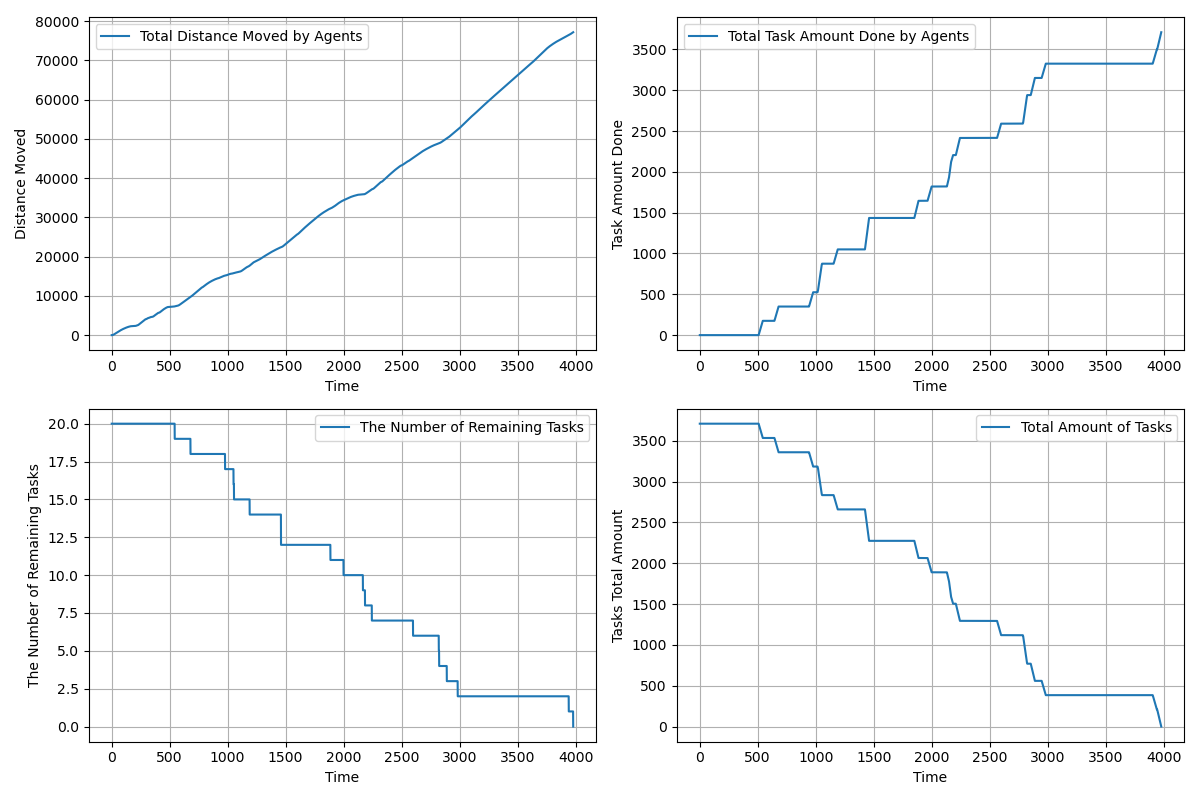

The file beside this chart, header and first rows:
time, agents_total_distance_moved, agents_total_task_amount_done, completed_tasks, remaining_tasks, tasks_total_amount_left
1.0, 1.5, 0.0, 0, 20, 3710
2.0, 2.6, 0.0, 0, 20, 3710
3.0, 3.669, 0.0, 0, 20, 3710
4.0, 5.671, 0.0, 0, 20, 3710
5.0, 8.614, 0.0, 0, 20, 3710
6.0, 12.5, 0.0, 0, 20, 3710
7.0, 17.34, 0.0, 0, 20, 3710
8.0, 23.12, 0.0, 0, 20, 3710
9.0, 29.85, 0.0, 0, 20, 3710
10.0, 37.52, 0.0, 0, 20, 3710
11.0, 46.15, 0.0, 0, 20, 3710
12.0, 55.73, 0.0, 0, 20, 3710
13.0, 66.25, 0.0, 0, 20, 3710
14.0, 77.72, 0.0, 0, 20, 3710
15.0, 90.15, 0.0, 0, 20, 3710
16.0, 103.5, 0.0, 0, 20, 3710
17.0, 117.8, 0.0, 0, 20, 3710
18.0, 133.1, 0.0, 0, 20, 3710
19.0, 149.3, 0.0, 0, 20, 3710
20.0, 166.5, 0.0, 0, 20, 3710
21.0, 184.6, 0.0, 0, 20, 3710
22.0, 203.6, 0.0, 0, 20, 3710
23.0, 222.6, 0.0, 0, 20, 3710
24.0, 241.6, 0.0, 0, 20, 3710
25.0, 260.6, 0.0, 0, 20, 3710
26.0, 279.6, 0.0, 0, 20, 3710
27.0, 298.6, 0.0, 0, 20, 3710
28.0, 317.6, 0.0, 0, 20, 3710
29.0, 336.6, 0.0, 0, 20, 3710
30.0, 355.6, 0.0, 0, 20, 3710
31.0, 374.6, 0.0, 0, 20, 3710
32.0, 393.6, 0.0, 0, 20, 3710
33.0, 412.6, 0.0, 0, 20, 3710
34.0, 431.6, 0.0, 0, 20, 3710
35.0, 450.6, 0.0, 0, 20, 3710
36.0, 469.6, 0.0, 0, 20, 3710
37.0, 488.6, 0.0, 0, 20, 3710
38.0, 507.6, 0.0, 0, 20, 3710
39.0, 526.6, 0.0, 0, 20, 3710
40.0, 545.6, 0.0, 0, 20, 3710
41.0, 564.6, 0.0, 0, 20, 3710
42.0, 583.6, 0.0, 0, 20, 3710
43.0, 602.6, 0.0, 0, 20, 3710
44.0, 621.6, 0.0, 0, 20, 3710
45.0, 640.6, 0.0, 0, 20, 3710
46.0, 659.6, 0.0, 0, 20, 3710
47.0, 678.6, 0.0, 0, 20, 3710
48.0, 697.6, 0.0, 0, 20, 3710
49.0, 716.6, 0.0, 0, 20, 3710
50.0, 735.6, 0.0, 0, 20, 3710
51.0, 754.5, 0.0, 0, 20, 3710
52.0, 773.4, 0.0, 0, 20, 3710
53.0, 792.3, 0.0, 0, 20, 3710
54.0, 810.3, 0.0, 0, 20, 3710
55.0, 828.3, 0.0, 0, 20, 3710
56.0, 846.3, 0.0, 0, 20, 3710
57.0, 864.3, 0.0, 0, 20, 3710
58.0, 882.3, 0.0, 0, 20, 3710
59.0, 900.3, 0.0, 0, 20, 3710
60.0, 918.3, 0.0, 0, 20, 3710
... 3,918 more rows
